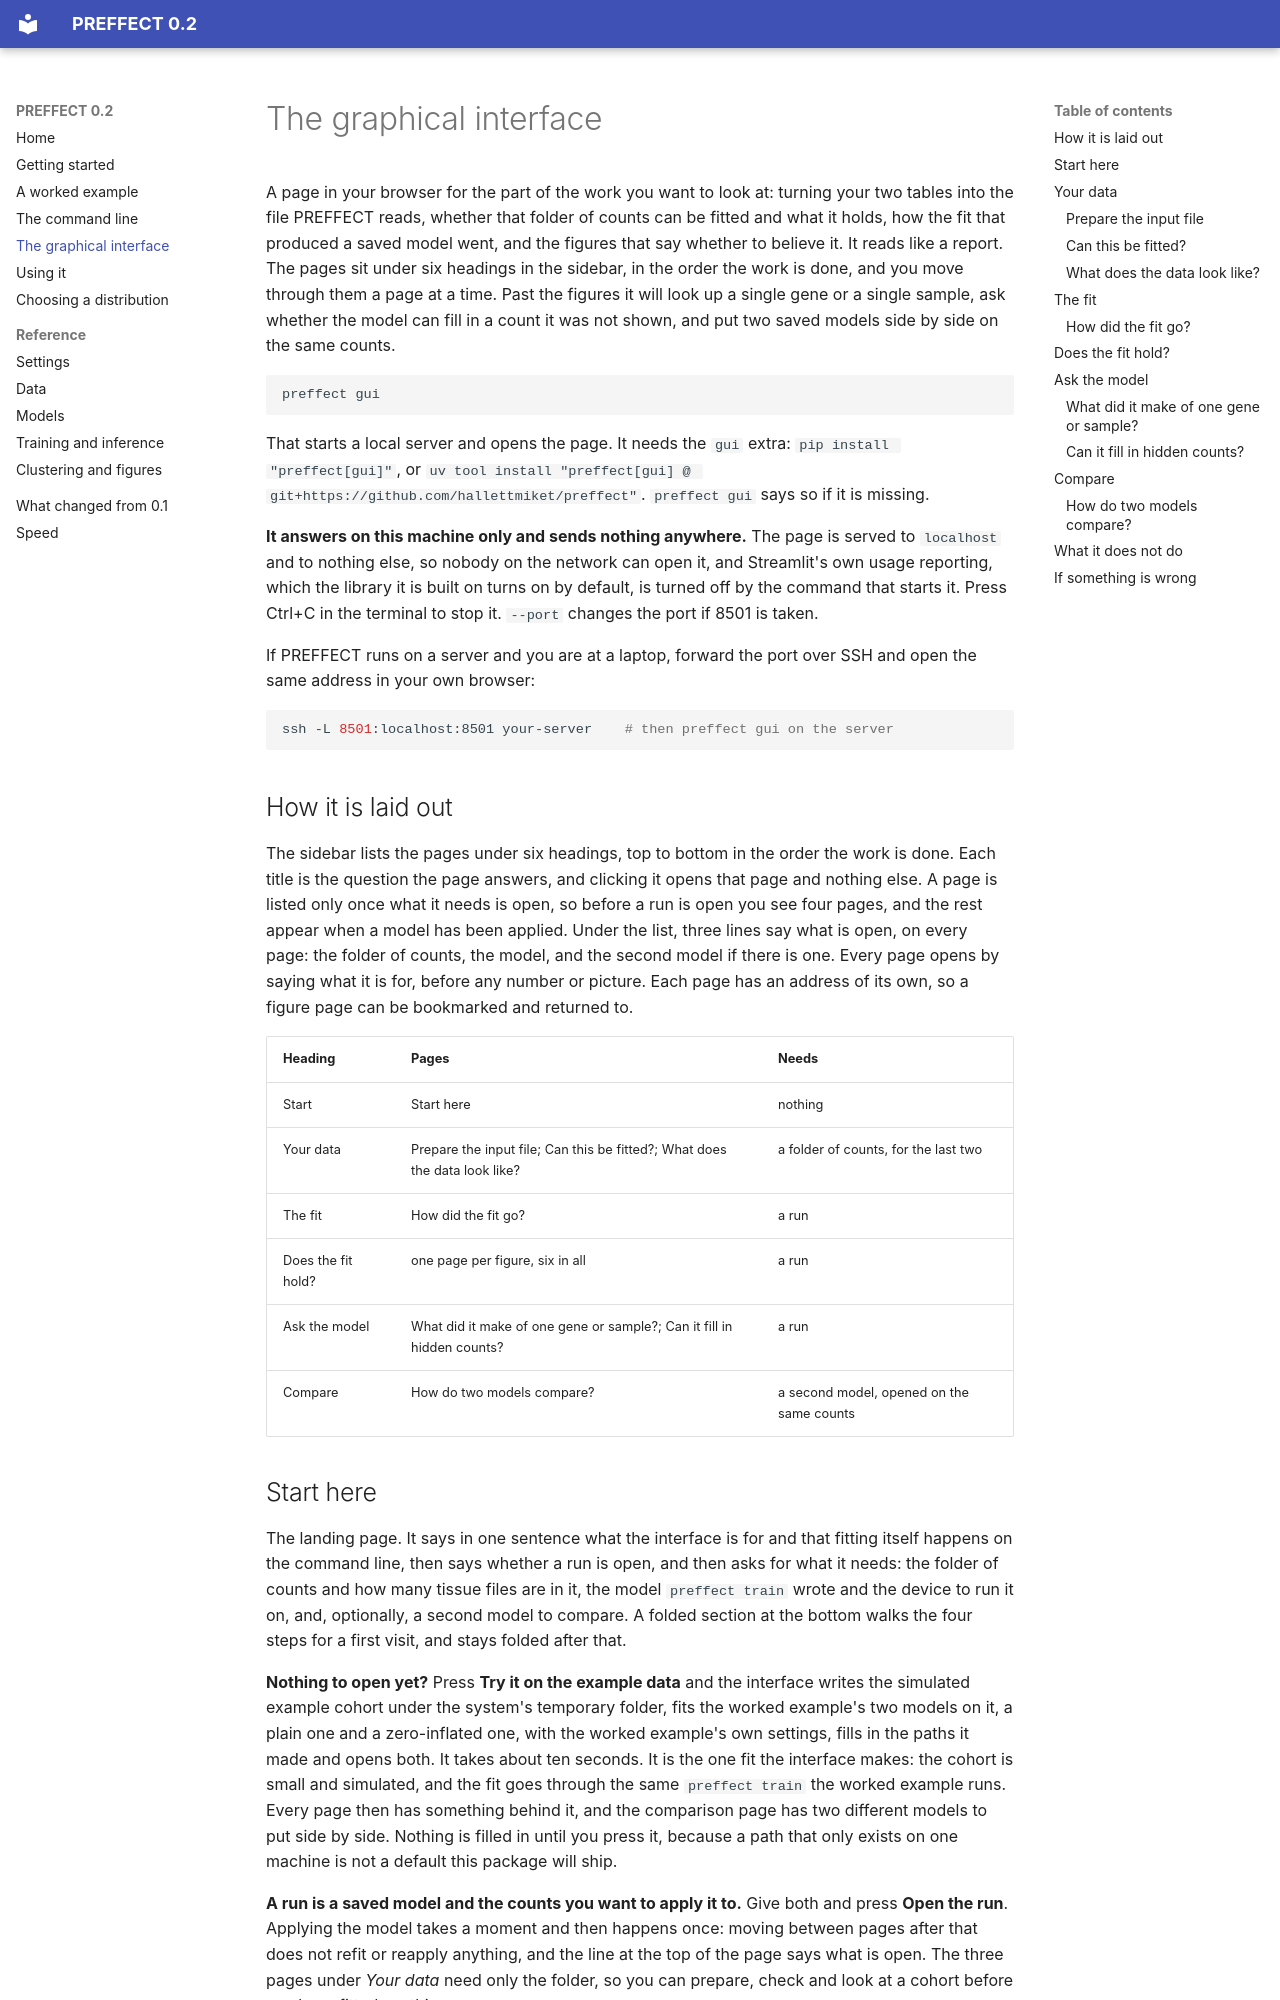

repository: hallettmiket/preffect · page: gui/index.html · generator: mkdocs

# The graphical interface

A page in your browser for the part of the work you want to look at: turning
your two tables into the file PREFFECT reads, whether that folder of counts
can be fitted and what it holds, how the fit that produced a saved model went,
and the figures that say whether to believe it. It reads like a report. The
pages sit under six headings in the sidebar, in the order the work is done,
and you move through them a page at a time. Past the figures it will look up a
single gene or a single sample, ask whether the model can fill in a count it
was not shown, and put two saved models side by side on the same counts.

```bash
preffect gui
```

That starts a local server and opens the page. It needs the `gui` extra:
`pip install "preffect[gui]"`, or `uv tool install "preffect[gui] @ git+https://github.com/hallettmiket/preffect"`. `preffect gui` says so if it is
missing.

**It answers on this machine only and sends nothing anywhere.** The page is
served to `localhost` and to nothing else, so nobody on the network can open
it, and Streamlit's own usage reporting, which the library it is built on
turns on by default, is turned off by the command that starts it. Press
Ctrl+C in the terminal to stop it. `--port` changes the port if 8501 is taken.

If PREFFECT runs on a server and you are at a laptop, forward the port over
SSH and open the same address in your own browser:

```bash
ssh -L 8501:localhost:8501 your-server    # then preffect gui on the server
```

## How it is laid out

The sidebar lists the pages under six headings, top to bottom in the order the
work is done. Each title is the question the page answers, and clicking it
opens that page and nothing else. A page is listed only once what it needs is
open, so before a run is open you see four pages, and the rest appear when a
model has been applied. Under the list, three lines say what is open, on every
page: the folder of counts, the model, and the second model if there is one.
Every page opens by saying what it is for, before any number or picture. Each
page has an address of its own, so a figure page can be bookmarked and
returned to.

| Heading | Pages | Needs |
|---|---|---|
| Start | Start here | nothing |
| Your data | Prepare the input file; Can this be fitted?; What does the data look like? | a folder of counts, for the last two |
| The fit | How did the fit go? | a run |
| Does the fit hold? | one page per figure, six in all | a run |
| Ask the model | What did it make of one gene or sample?; Can it fill in hidden counts? | a run |
| Compare | How do two models compare? | a second model, opened on the same counts |

## Start here

The landing page. It says in one sentence what the interface is for and that
fitting itself happens on the command line, then says whether a run is open,
and then asks for what it needs: the folder of counts and how many tissue
files are in it, the model `preffect train` wrote and the device to run it
on, and, optionally, a second model to compare. A folded section at the bottom
walks the four steps for a first visit, and stays folded after that.

**Nothing to open yet?** Press **Try it on the example data** and the
interface writes the simulated example cohort under the system's temporary
folder, fits the worked example's two models on it, a plain one and a
zero-inflated one, with the worked example's own settings, fills in the paths
it made and opens both. It takes about ten seconds. It is the one fit the
interface makes: the cohort is small and simulated, and the fit goes through
the same `preffect train` the worked example runs. Every page then has
something behind it, and the comparison page has two different models to put
side by side. Nothing is filled in until you press it, because a path that
only exists on one machine is not a default this package will ship.

**A run is a saved model and the counts you want to apply it to.** Give both
and press **Open the run**. Applying the model takes a moment and then happens
once: moving between pages after that does not refit or reapply anything, and
the line at the top of the page says what is open. The three pages under
*Your data* need only the folder, so you can prepare, check and look at a
cohort before you have fitted anything.

Name a second model and press **Open the comparison** and it is applied to the
same counts, which adds the *Compare* heading. Opening a different first run
drops the second, because two models over two different sets of counts is not
a comparison and nothing on the page would say so.

## Your data
